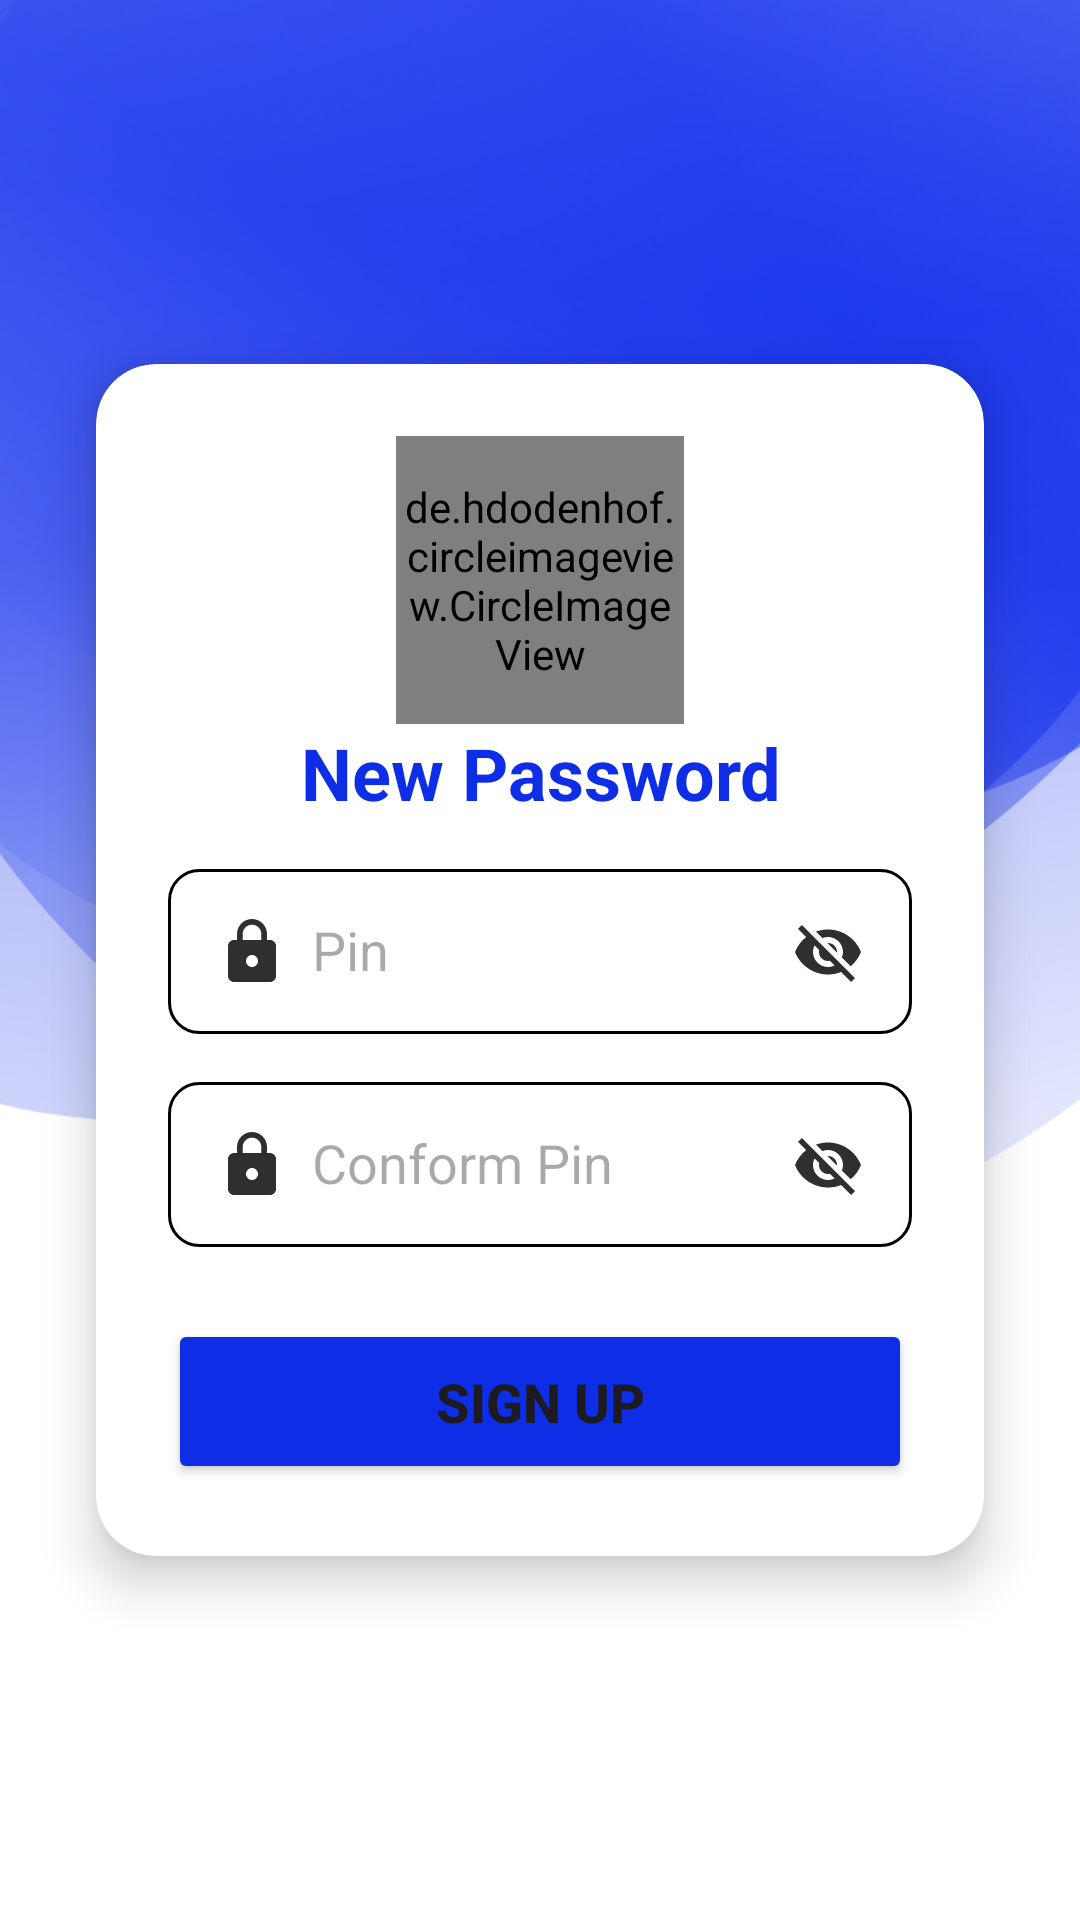

Write the Android layout XML for this screen, with the resource values it uses.
<!-- AndroidManifest.xml: application theme Theme.RiderCabApp -->
<!-- res/layout/fragment_create_pin.xml -->
<?xml version="1.0" encoding="utf-8"?>
<layout xmlns:android="http://schemas.android.com/apk/res/android"
    xmlns:app="http://schemas.android.com/apk/res-auto"
    xmlns:tools="http://schemas.android.com/tools">

    <androidx.constraintlayout.widget.ConstraintLayout
        android:id="@+id/main"
        android:layout_width="match_parent"
        android:layout_height="match_parent"
        android:background="@drawable/splash_screen">

        <androidx.cardview.widget.CardView
            android:layout_width="0dp"
            android:layout_height="wrap_content"
            android:layout_margin="16dp"
            app:cardCornerRadius="20dp"
            app:cardElevation="10dp"
            app:cardUseCompatPadding="true"
            app:layout_constraintBottom_toBottomOf="parent"
            app:layout_constraintEnd_toEndOf="parent"
            app:layout_constraintStart_toStartOf="parent"
            app:layout_constraintTop_toTopOf="parent"
            app:layout_constraintVertical_bias="0.5">

            <androidx.constraintlayout.widget.ConstraintLayout
                android:layout_width="match_parent"
                android:layout_height="wrap_content"
                android:padding="24dp">

                <de.hdodenhof.circleimageview.CircleImageView
                    android:id="@+id/profile_image"
                    android:layout_width="96dp"
                    android:layout_height="96dp"
                    android:layout_marginBottom="16dp"
                    android:src="@drawable/ic_logo"
                    app:layout_constraintEnd_toEndOf="parent"
                    app:layout_constraintStart_toStartOf="parent"
                    app:layout_constraintTop_toTopOf="parent" />

                <androidx.appcompat.widget.AppCompatTextView
                    android:id="@+id/loginText"
                    android:layout_width="0dp"
                    android:layout_height="wrap_content"
                    android:text="@string/new_password"
                    android:textAlignment="center"
                    android:textColor="@color/blue"
                    android:textSize="24sp"
                    android:textStyle="bold"
                    app:layout_constraintEnd_toEndOf="parent"
                    app:layout_constraintHorizontal_bias="0.5"
                    app:layout_constraintStart_toStartOf="parent"
                    app:layout_constraintTop_toBottomOf="@id/profile_image" />

                <androidx.appcompat.widget.AppCompatEditText
                    android:id="@+id/pin"
                    android:layout_width="0dp"
                    android:layout_height="55dp"
                    android:layout_marginTop="16dp"
                    android:background="@drawable/shape_retagle_with10"
                    android:drawableStart="@drawable/baseline_lock_24"
                    android:drawableEnd="@drawable/baseline_visibility_off_24"
                    android:drawablePadding="8dp"
                    android:hint="@string/pin"
                    android:importantForAccessibility="yes"
                    android:inputType="textPassword"
                    android:padding="16dp"
                    android:singleLine="true"
                    app:layout_constraintEnd_toEndOf="parent"
                    app:layout_constraintStart_toStartOf="parent"
                    app:layout_constraintTop_toBottomOf="@id/loginText" />

                <androidx.appcompat.widget.AppCompatEditText
                    android:id="@+id/conform_pin"
                    android:layout_width="0dp"
                    android:layout_height="55dp"
                    android:layout_marginTop="16dp"
                    android:background="@drawable/shape_retagle_with10"
                    android:drawableStart="@drawable/baseline_lock_24"
                    android:drawableEnd="@drawable/baseline_visibility_off_24"
                    android:drawablePadding="8dp"
                    android:hint="@string/conform_pin"
                    android:importantForAccessibility="yes"
                    android:inputType="textPassword"
                    android:padding="16dp"
                    android:singleLine="true"
                    app:layout_constraintEnd_toEndOf="parent"
                    app:layout_constraintStart_toStartOf="parent"
                    app:layout_constraintTop_toBottomOf="@id/pin" />

                <Button
                    android:id="@+id/buttonSignUp"
                    android:layout_width="0dp"
                    android:layout_height="55dp"
                    android:layout_marginTop="24dp"
                    android:backgroundTint="@color/blue"
                    android:text="@string/signUp"
                    android:textSize="18sp"
                    android:textStyle="bold"
                    app:cornerRadius="10dp"
                    app:layout_constraintEnd_toEndOf="parent"
                    app:layout_constraintStart_toStartOf="parent"
                    app:layout_constraintTop_toBottomOf="@id/conform_pin" />

            </androidx.constraintlayout.widget.ConstraintLayout>
        </androidx.cardview.widget.CardView>
    </androidx.constraintlayout.widget.ConstraintLayout>
</layout>
<!-- resources referenced by this layout -->
<resources>
  <color name="blue">#0D2EE6</color>
  <!-- drawable baseline_lock_24 (drawable) -->
  <vector xmlns:android="http://schemas.android.com/apk/res/android"
      android:width="24dp"
      android:height="24dp"
      android:tint="@color/darkGray"
      android:viewportWidth="24"
      android:viewportHeight="24">
  
      <path
          android:fillColor="@android:color/white"
          android:pathData="M18,8h-1L17,6c0,-2.76 -2.24,-5 -5,-5S7,3.24 7,6v2L6,8c-1.1,0 -2,0.9 -2,2v10c0,1.1 0.9,2 2,2h12c1.1,0 2,-0.9 2,-2L20,10c0,-1.1 -0.9,-2 -2,-2zM12,17c-1.1,0 -2,-0.9 -2,-2s0.9,-2 2,-2 2,0.9 2,2 -0.9,2 -2,2zM15.1,8L8.9,8L8.9,6c0,-1.71 1.39,-3.1 3.1,-3.1 1.71,0 3.1,1.39 3.1,3.1v2z" />
  
  </vector>
  <!-- drawable baseline_visibility_off_24 (drawable) -->
  <vector xmlns:android="http://schemas.android.com/apk/res/android"
      android:width="24dp"
      android:height="24dp"
      android:tint="@color/darkGray"
      android:viewportWidth="24"
      android:viewportHeight="24">
  
      <path
          android:fillColor="@android:color/white"
          android:pathData="M12,7c2.76,0 5,2.24 5,5 0,0.65 -0.13,1.26 -0.36,1.83l2.92,2.92c1.51,-1.26 2.7,-2.89 3.43,-4.75 -1.73,-4.39 -6,-7.5 -11,-7.5 -1.4,0 -2.74,0.25 -3.98,0.7l2.16,2.16C10.74,7.13 11.35,7 12,7zM2,4.27l2.28,2.28 0.46,0.46C3.08,8.3 1.78,10.02 1,12c1.73,4.39 6,7.5 11,7.5 1.55,0 3.03,-0.3 4.38,-0.84l0.42,0.42L19.73,22 21,20.73 3.27,3 2,4.27zM7.53,9.8l1.55,1.55c-0.05,0.21 -0.08,0.43 -0.08,0.65 0,1.66 1.34,3 3,3 0.22,0 0.44,-0.03 0.65,-0.08l1.55,1.55c-0.67,0.33 -1.41,0.53 -2.2,0.53 -2.76,0 -5,-2.24 -5,-5 0,-0.79 0.2,-1.53 0.53,-2.2zM11.84,9.02l3.15,3.15 0.02,-0.16c0,-1.66 -1.34,-3 -3,-3l-0.17,0.01z" />
  
  </vector>
  <!-- drawable ic_logo: png bitmap (drawable-hdpi, 5643 bytes) -->
  <!-- drawable shape_retagle_with10 (drawable) -->
  <?xml version="1.0" encoding="utf-8"?>
  <shape xmlns:android="http://schemas.android.com/apk/res/android"
      android:shape="rectangle">
  
      <stroke
          android:width="1dp"
          android:color="@color/text_primary_light"/>
      <corners
          android:radius="10dp"/>
  </shape>
  <!-- drawable splash_screen: png bitmap (drawable-hdpi, 126736 bytes) -->
  <string name="conform_pin">Conform Pin</string>
  <string name="new_password">New Password</string>
  <string name="pin">Pin</string>
  <string name="signUp">Sign Up</string>
  <style name="Theme.RiderCabApp" parent="Base.Theme.RiderCabApp" />
  <color name="darkGray">#2F2F31</color>
  <color name="text_primary_light">#000000</color>
  <style name="Base.Theme.RiderCabApp" parent="Theme.Material3.DayNight.NoActionBar">
          
          
      </style>
</resources>
